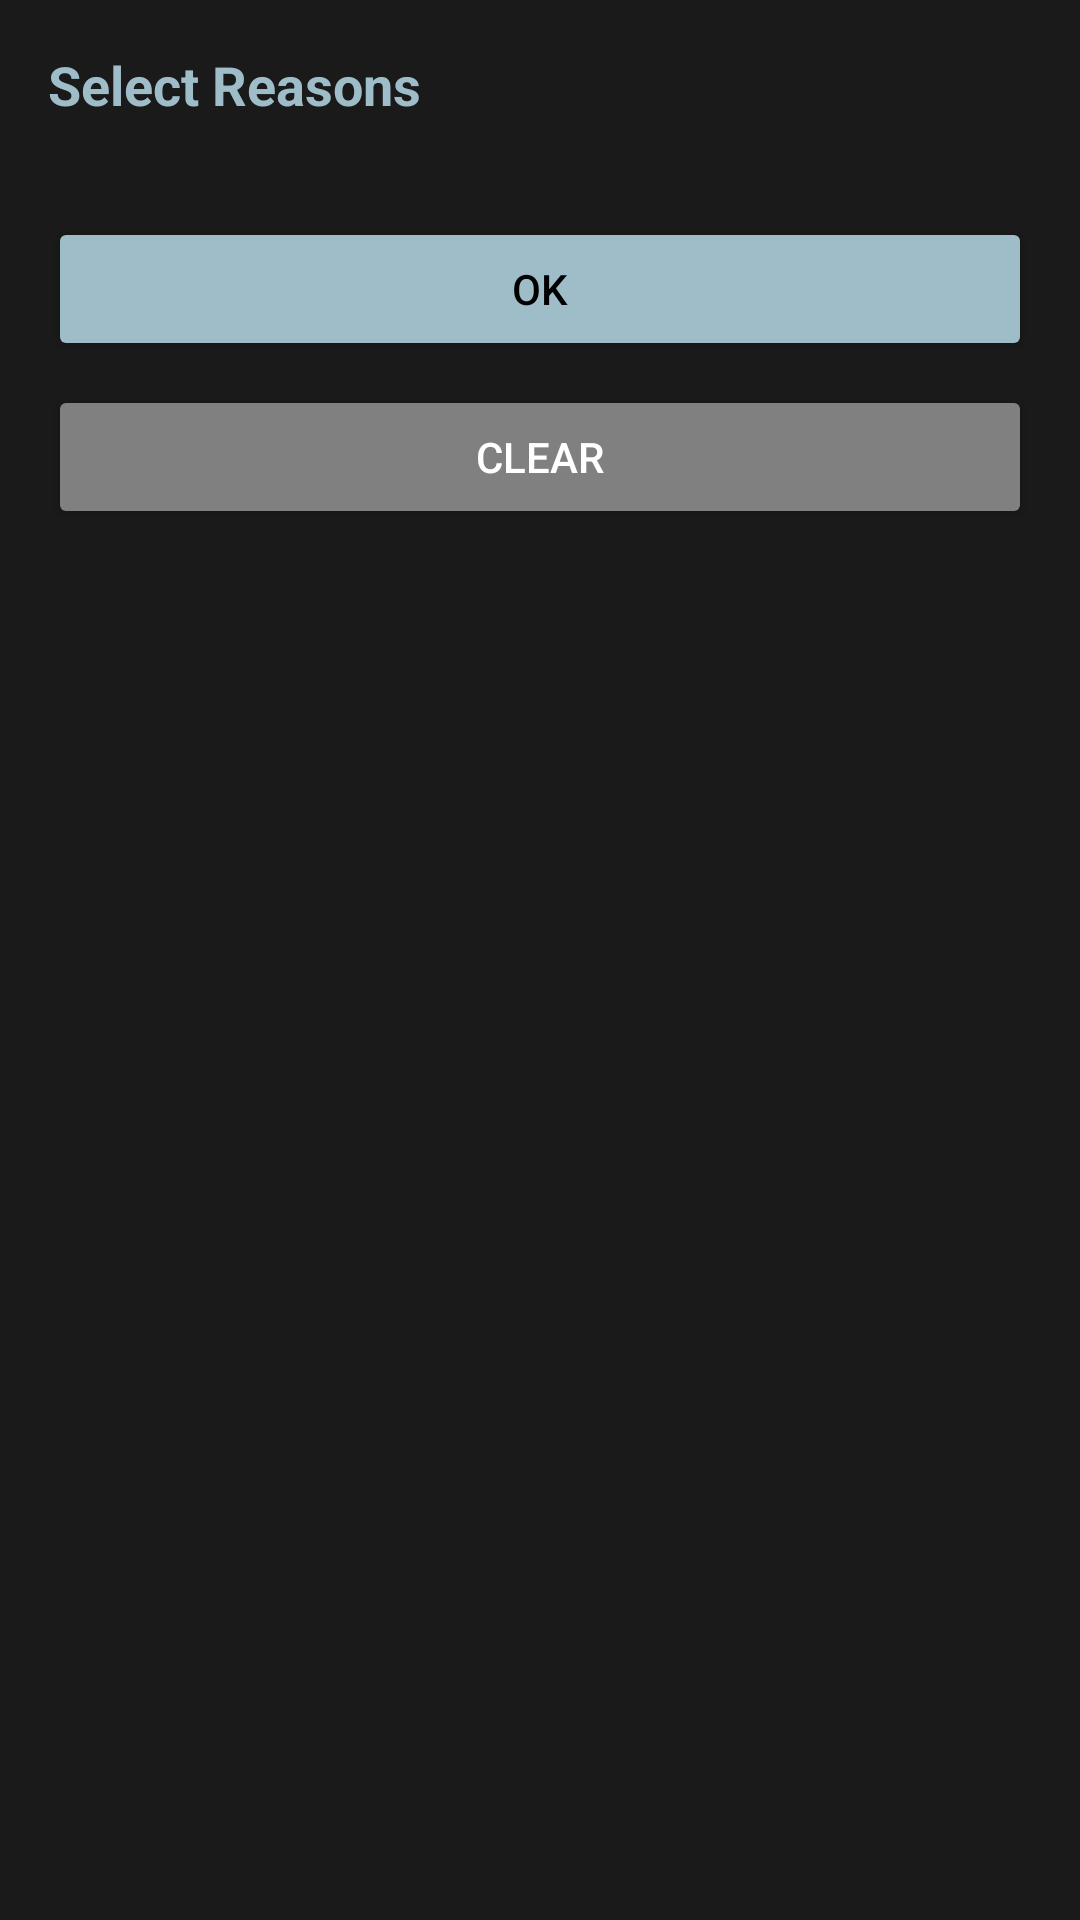

Android layout source for this screen:
<!-- AndroidManifest.xml: application theme Theme.AyasAntihistaminesTracker -->
<!-- res/layout/dialog_reason_selection.xml -->
<?xml version="1.0" encoding="utf-8"?>
<ScrollView xmlns:android="http://schemas.android.com/apk/res/android"
    android:layout_width="match_parent"
    android:layout_height="wrap_content"
    android:padding="16dp"
    android:background="#1A1A1A">

    <LinearLayout
        android:layout_width="match_parent"
        android:layout_height="wrap_content"
        android:orientation="vertical">

        <TextView
            android:layout_width="match_parent"
            android:layout_height="wrap_content"
            android:text="Select Reasons"
            android:textColor="@color/pill_button_blue"
            android:textSize="18sp"
            android:textStyle="bold"
            android:layout_marginBottom="16dp" />

        <LinearLayout
            android:id="@+id/categories_container"
            android:layout_width="match_parent"
            android:layout_height="wrap_content"
            android:orientation="vertical" />

        <Button
            android:id="@+id/btn_reason_ok"
            android:layout_width="match_parent"
            android:layout_height="wrap_content"
            android:text="OK"
            android:backgroundTint="@color/pill_button_blue"
            android:textColor="@color/black"
            android:layout_marginTop="16dp" />

        <Button
            android:id="@+id/btn_reason_clear"
            android:layout_width="match_parent"
            android:layout_height="wrap_content"
            android:text="Clear"
            android:backgroundTint="@color/grey_button"
            android:textColor="@color/white"
            android:layout_marginTop="8dp" />

    </LinearLayout>
</ScrollView>
<!-- resources referenced by this layout -->
<resources>
  <color name="black">#FF000000</color>
  <color name="grey_button">#808080</color>
  <color name="pill_button_blue">#9EBDC9</color>
  <color name="white">#FFFFFFFF</color>
  <style name="Theme.AyasAntihistaminesTracker" parent="Base.Theme.AyasAntihistaminesTracker" />
  <style name="Base.Theme.AyasAntihistaminesTracker" parent="Theme.Material3.DayNight.NoActionBar">
          
          
      </style>
</resources>
